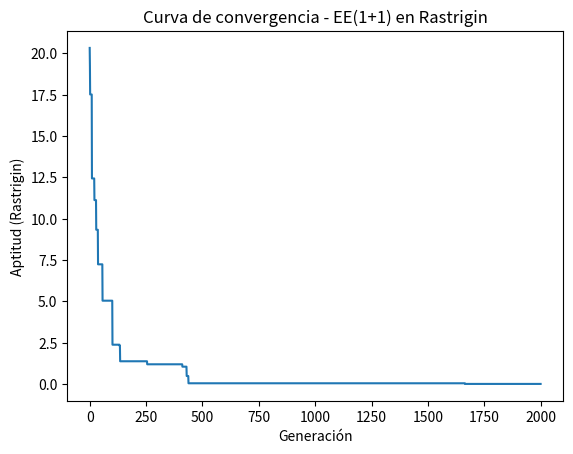

This figure's Python source:
import numpy as np
import matplotlib.pyplot as plt

class EE1mas1:
    def __init__(self, fitness_fn, dim, lim_min, lim_max, sigma, generaciones, seed=None):
        self.fitness_fn = fitness_fn
        self.dim = dim
        self.lim_min = lim_min
        self.lim_max = lim_max
        self.sigma = sigma
        self.generaciones = generaciones
        self.padre = None
        self.aptitud_padre = None
        self.historial = []
        self.rng = np.random.default_rng(seed)

    def inicializar(self):
        self.padre = self.rng.uniform(self.lim_min, self.lim_max, size = self.dim) 
        self.aptitud_padre = self.fitness_fn(self.padre)

    def mutar(self, x):
        ruido = self.rng.normal(0,self.sigma, size = self.dim)
        hijo = x + ruido
        hijo = np.clip(hijo, self.lim_min, self.lim_max)
        return hijo

    def ejecutar(self):
        self.inicializar()
        for i in range(self.generaciones):
            hijo = self.mutar(self.padre)
            aptitud_hijo = self.fitness_fn(hijo)
            if aptitud_hijo <= self.aptitud_padre:
                self.padre = hijo
                self.aptitud_padre = aptitud_hijo
            self.historial.append(self.aptitud_padre)
        return self.padre, self.aptitud_padre, self.historial

def rastrigin(x, A = 10):
    n = len(x)
    return A*n + np.sum(x**2-A*np.cos(2*np.pi*x))

ee_rastrigin = EE1mas1(
    fitness_fn = rastrigin,
    dim = 2,
    lim_min = -5.12,
    lim_max = 5.12,
    sigma = 0.5,
    generaciones = 2000,
    seed = 42
)

mejor_x, mejor_aptitud, historial = ee_rastrigin.ejecutar()
print("Mejor x encontrado: ", mejor_x)
print("Mejor aptitud:", mejor_aptitud) 

plt.plot(historial)
plt.xlabel("Generación")
plt.ylabel("Aptitud (Rastrigin)")
plt.title("Curva de convergencia - EE(1+1) en Rastrigin")
plt.show()
# IRONEDIT:1788648447:ux23ii012:f10efbbcb3c05342fcdded47a62e64cc46c472c06f00b23e6aa7e000394de9ea
